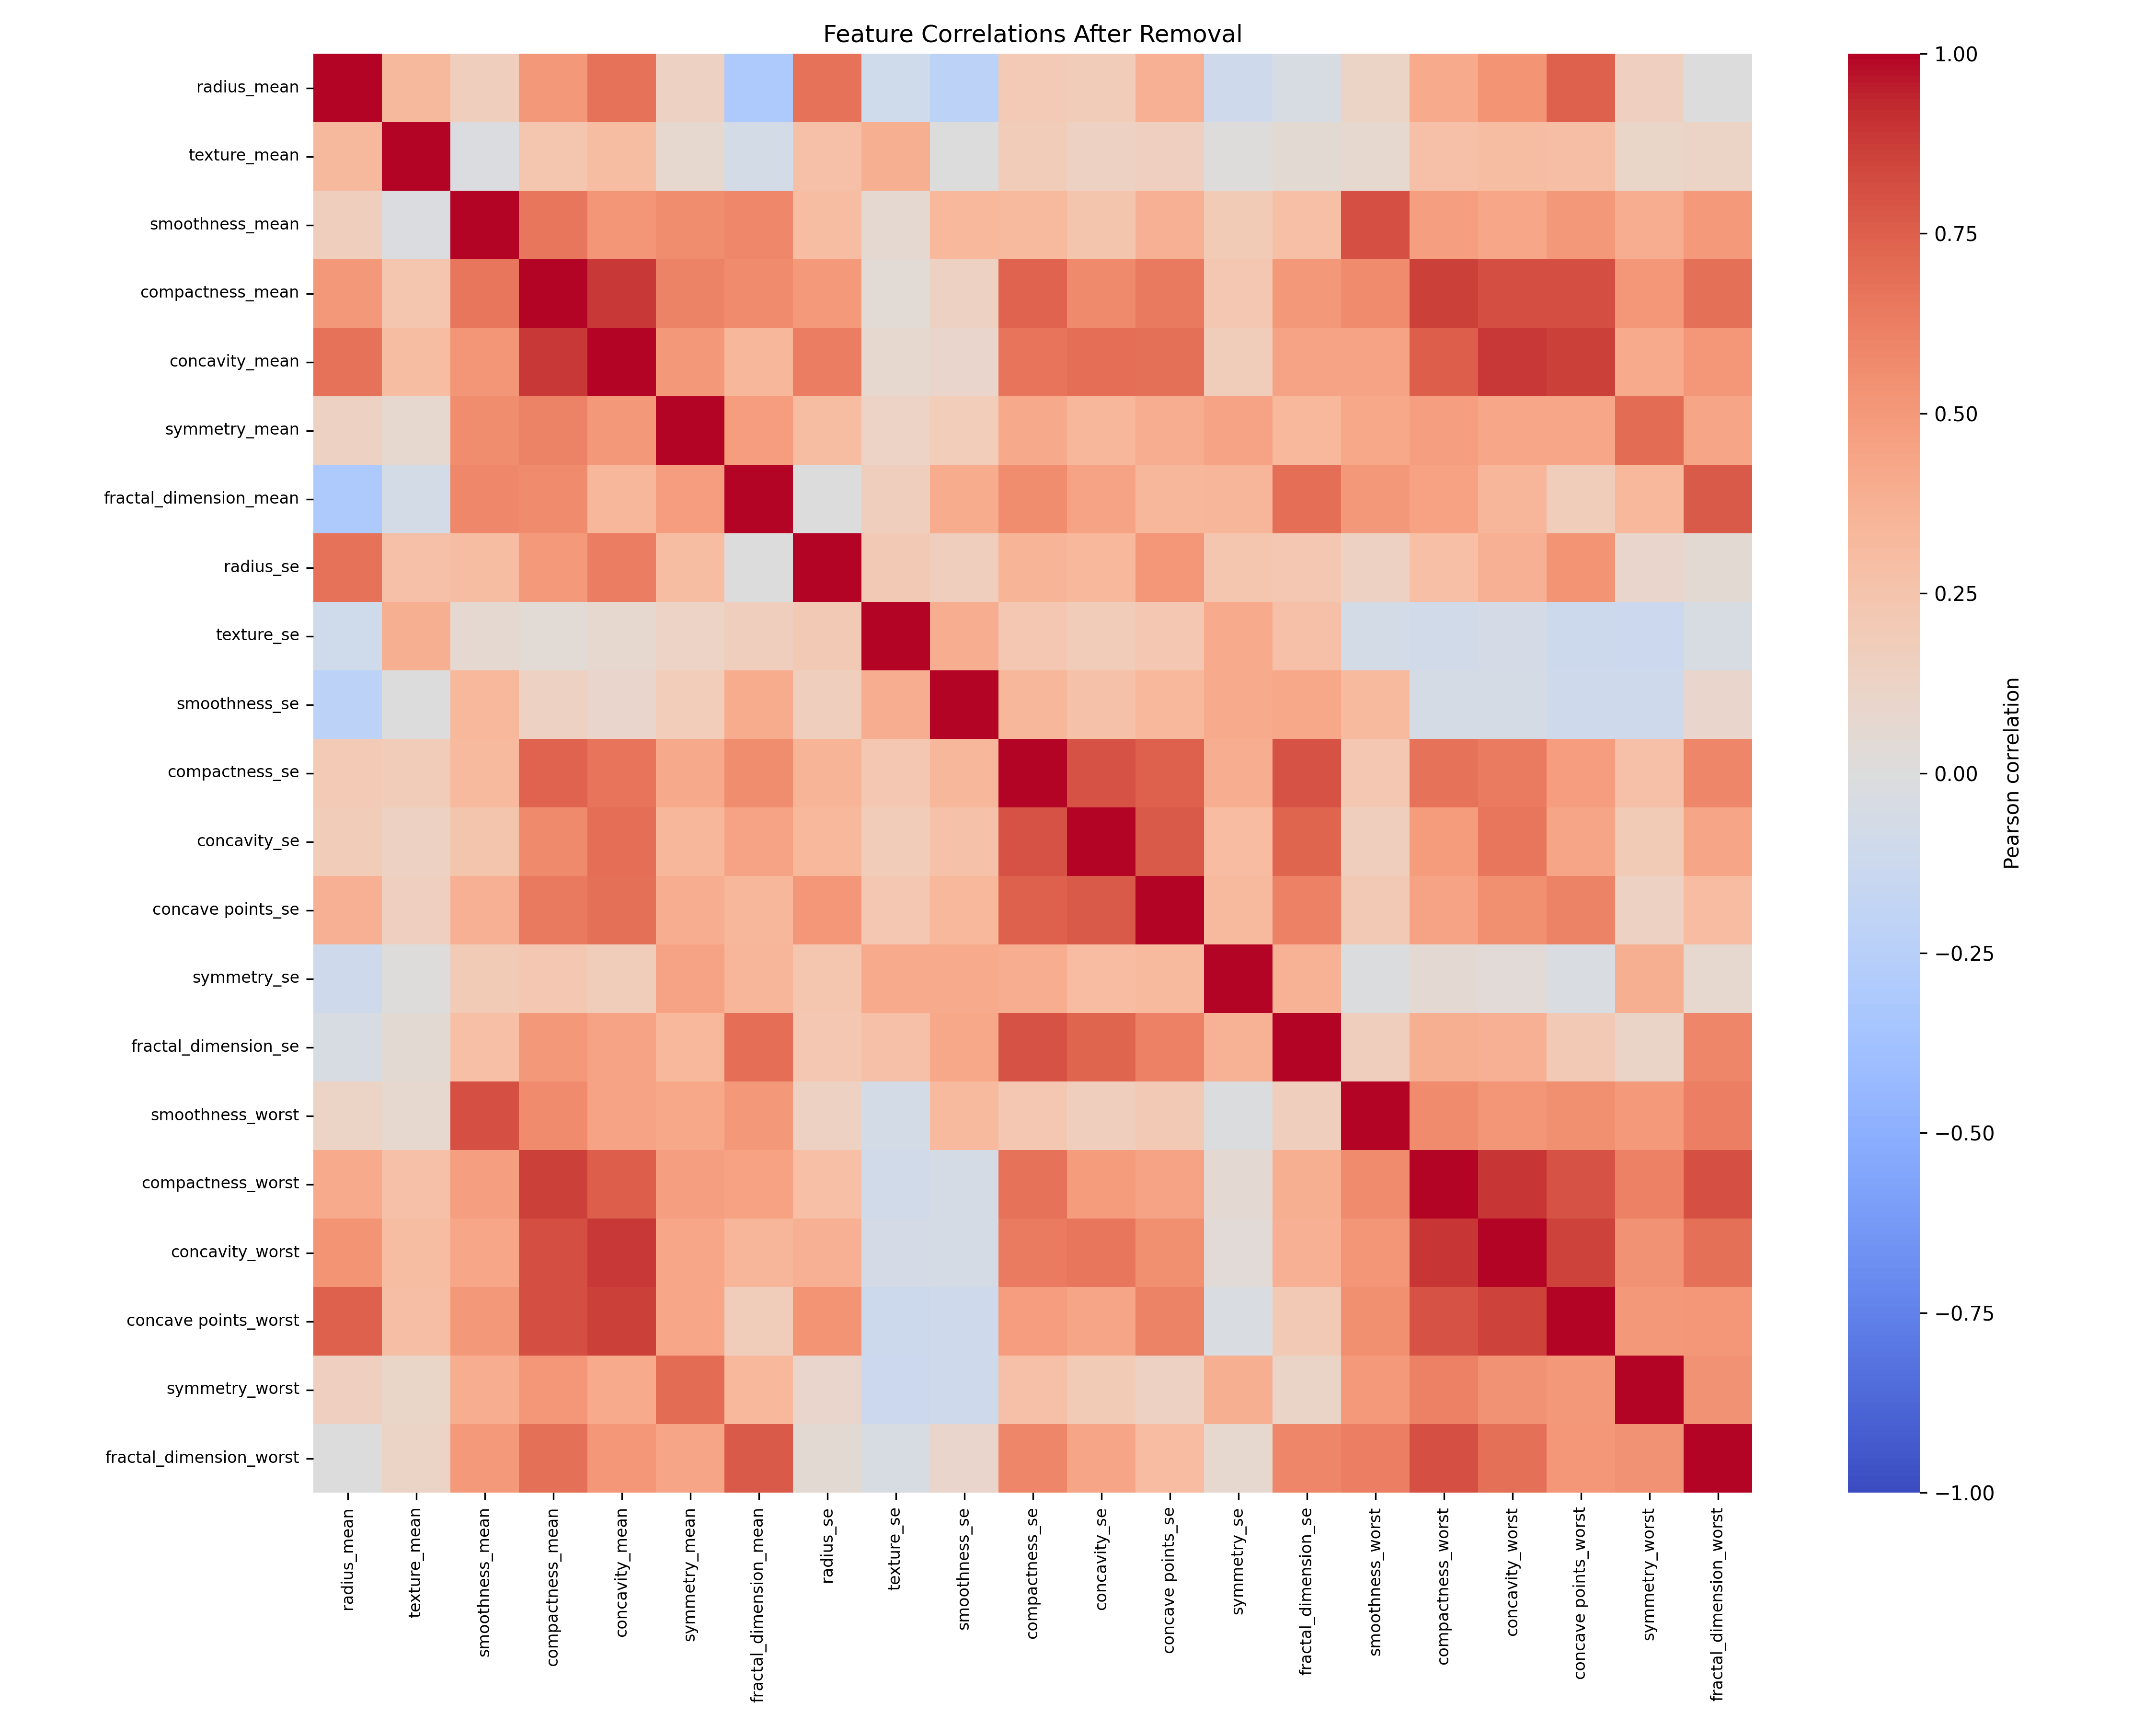

The data file committed next to this chart (first rows):
, radius_mean, texture_mean, smoothness_mean, compactness_mean, concavity_mean, symmetry_mean, fractal_dimension_mean, radius_se, texture_se, smoothness_se, compactness_se, concavity_se, concave points_se, symmetry_se, fractal_dimension_se, smoothness_worst, compactness_worst, concavity_worst, concave points_worst, symmetry_worst, fractal_dimension_worst
radius_mean, 1.0, 0.3238, 0.1706, 0.5061, 0.6768, 0.1477, -0.3116, 0.6791, -0.09732, -0.2226, 0.206, 0.1942, 0.3762, -0.1043, -0.04264, 0.1196, 0.4135, 0.5269, 0.7442, 0.164, 0.007066
texture_mean, 0.3238, 1.0, -0.02339, 0.2367, 0.3024, 0.0714, -0.07644, 0.2759, 0.3864, 0.006614, 0.192, 0.1433, 0.1639, 0.009127, 0.05446, 0.0775, 0.2778, 0.301, 0.2953, 0.105, 0.1192
smoothness_mean, 0.1706, -0.02339, 1.0, 0.6591, 0.522, 0.5578, 0.5848, 0.3015, 0.06841, 0.3324, 0.3189, 0.2484, 0.3807, 0.2008, 0.2836, 0.8053, 0.4725, 0.4349, 0.5031, 0.3943, 0.4993
compactness_mean, 0.5061, 0.2367, 0.6591, 1.0, 0.8831, 0.6026, 0.5654, 0.4975, 0.0462, 0.1353, 0.7387, 0.5705, 0.6423, 0.23, 0.5073, 0.5655, 0.8658, 0.8163, 0.8156, 0.5102, 0.6874
concavity_mean, 0.6768, 0.3024, 0.522, 0.8831, 1.0, 0.5007, 0.3368, 0.6319, 0.07622, 0.09856, 0.6703, 0.6913, 0.6833, 0.178, 0.4493, 0.4488, 0.755, 0.8841, 0.8613, 0.4095, 0.5149
symmetry_mean, 0.1477, 0.0714, 0.5578, 0.6026, 0.5007, 1.0, 0.4799, 0.3034, 0.1281, 0.1873, 0.4217, 0.3426, 0.3933, 0.4491, 0.3318, 0.4267, 0.4732, 0.4337, 0.4303, 0.6998, 0.4384
fractal_dimension_mean, -0.3116, -0.07644, 0.5848, 0.5654, 0.3368, 0.4799, 1.0, 0.000111, 0.1642, 0.402, 0.5598, 0.4466, 0.3412, 0.345, 0.6881, 0.5049, 0.4588, 0.3462, 0.1753, 0.334, 0.7673
radius_se, 0.6791, 0.2759, 0.3015, 0.4975, 0.6319, 0.3034, 0.000111, 1.0, 0.2132, 0.1645, 0.3561, 0.3324, 0.5133, 0.2406, 0.2278, 0.1419, 0.2871, 0.3806, 0.5311, 0.09454, 0.04956
texture_se, -0.09732, 0.3864, 0.06841, 0.0462, 0.07622, 0.1281, 0.1642, 0.2132, 1.0, 0.3972, 0.2317, 0.195, 0.2303, 0.4116, 0.2797, -0.07366, -0.09244, -0.06896, -0.1196, -0.1282, -0.04565
smoothness_se, -0.2226, 0.006614, 0.3324, 0.1353, 0.09856, 0.1873, 0.402, 0.1645, 0.3972, 1.0, 0.3367, 0.2687, 0.3284, 0.4135, 0.4274, 0.3145, -0.05556, -0.0583, -0.102, -0.1073, 0.1015
compactness_se, 0.206, 0.192, 0.3189, 0.7387, 0.6703, 0.4217, 0.5598, 0.3561, 0.2317, 0.3367, 1.0, 0.8013, 0.7441, 0.3947, 0.8033, 0.2274, 0.6788, 0.6391, 0.4832, 0.2779, 0.591
concavity_se, 0.1942, 0.1433, 0.2484, 0.5705, 0.6913, 0.3426, 0.4466, 0.3324, 0.195, 0.2687, 0.8013, 1.0, 0.7718, 0.3094, 0.7274, 0.1685, 0.4849, 0.6626, 0.4405, 0.1978, 0.4393
concave points_se, 0.3762, 0.1639, 0.3807, 0.6423, 0.6833, 0.3933, 0.3412, 0.5133, 0.2303, 0.3284, 0.7441, 0.7718, 1.0, 0.3128, 0.611, 0.2154, 0.4529, 0.5496, 0.6024, 0.1431, 0.3107
symmetry_se, -0.1043, 0.009127, 0.2008, 0.23, 0.178, 0.4491, 0.345, 0.2406, 0.4116, 0.4135, 0.3947, 0.3094, 0.3128, 1.0, 0.3691, -0.01266, 0.06025, 0.03712, -0.03041, 0.3894, 0.07808
fractal_dimension_se, -0.04264, 0.05446, 0.2836, 0.5073, 0.4493, 0.3318, 0.6881, 0.2278, 0.2797, 0.4274, 0.8033, 0.7274, 0.611, 0.3691, 1.0, 0.1706, 0.3902, 0.38, 0.2152, 0.1111, 0.5913
smoothness_worst, 0.1196, 0.0775, 0.8053, 0.5655, 0.4488, 0.4267, 0.5049, 0.1419, -0.07366, 0.3145, 0.2274, 0.1685, 0.2154, -0.01266, 0.1706, 1.0, 0.5682, 0.5185, 0.5477, 0.4938, 0.6176
compactness_worst, 0.4135, 0.2778, 0.4725, 0.8658, 0.755, 0.4732, 0.4588, 0.2871, -0.09244, -0.05556, 0.6788, 0.4849, 0.4529, 0.06025, 0.3902, 0.5682, 1.0, 0.8923, 0.8011, 0.6144, 0.8105
concavity_worst, 0.5269, 0.301, 0.4349, 0.8163, 0.8841, 0.4337, 0.3462, 0.3806, -0.06896, -0.0583, 0.6391, 0.6626, 0.5496, 0.03712, 0.38, 0.5185, 0.8923, 1.0, 0.8554, 0.5325, 0.6865
concave points_worst, 0.7442, 0.2953, 0.5031, 0.8156, 0.8613, 0.4303, 0.1753, 0.5311, -0.1196, -0.102, 0.4832, 0.4405, 0.6024, -0.03041, 0.2152, 0.5477, 0.8011, 0.8554, 1.0, 0.5025, 0.5111
symmetry_worst, 0.164, 0.105, 0.3943, 0.5102, 0.4095, 0.6998, 0.334, 0.09454, -0.1282, -0.1073, 0.2779, 0.1978, 0.1431, 0.3894, 0.1111, 0.4938, 0.6144, 0.5325, 0.5025, 1.0, 0.5378
fractal_dimension_worst, 0.007066, 0.1192, 0.4993, 0.6874, 0.5149, 0.4384, 0.7673, 0.04956, -0.04565, 0.1015, 0.591, 0.4393, 0.3107, 0.07808, 0.5913, 0.6176, 0.8105, 0.6865, 0.5111, 0.5378, 1.0
